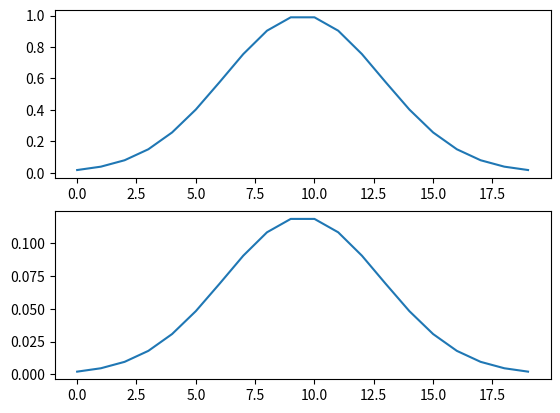

This chart was generated by the following Python code: (Note: this script raises an exception after producing the figure.)
#%%
import numpy as np
from scipy.signal import filtfilt, windows
from scipy.interpolate import interp1d
from matplotlib import pyplot as plt

#%% --- smoothing function ---
L = 20 # trials
W_ori = windows.gaussian(L, std=L/6)  # MATLAB gausswin(L) uses std = (L-1)/6; using L/6 is close
W = W_ori / W_ori.sum()                   # normalize

fig,ax = plt.subplots(2,1)
ax[0].plot(W_ori)
ax[1].plot(W)
print(f"winlen = {len(W_ori)}")

#%% --- get RTs ---
RT = response[:, 4].copy()        # MATLAB columns are 1-indexed, Python is 0-indexed
RT = RT[:len(response)-1]         # cut last null trial

# --- get all non-zero RTs and compute mean/std ---
RT2 = RT[RT > 0]
meanRT = np.mean(RT2)
stdRT = np.std(RT2, ddof=0)       # MATLAB std(...,1) = population std

# --- identify no-RT trials as NaN ---
RT_with_nan = RT.astype(float).copy()
RT_with_nan[RT_with_nan == 0] = np.nan

# --- fill NaNs (MATLAB inpaint_nans) using interpolation ---
# linear interpolation over non-NaN points
x = np.arange(len(RT_with_nan))
good = ~np.isnan(RT_with_nan)
interp_func = interp1d(x[good], RT_with_nan[good], kind='linear', fill_value='extrapolate')
RT_filled = interp_func(x)

# --- z-transform and absolute value ---
zRT = (RT_filled - meanRT) / stdRT
abs_zRT = np.abs(zRT)

# --- ORIGINAL VTC: filtfilt with Gaussian kernel ---
VARIABILITY_TC = filtfilt(W, [1], abs_zRT)   # forward/backward filter
MEDIAN_VAR = np.median(VARIABILITY_TC)
